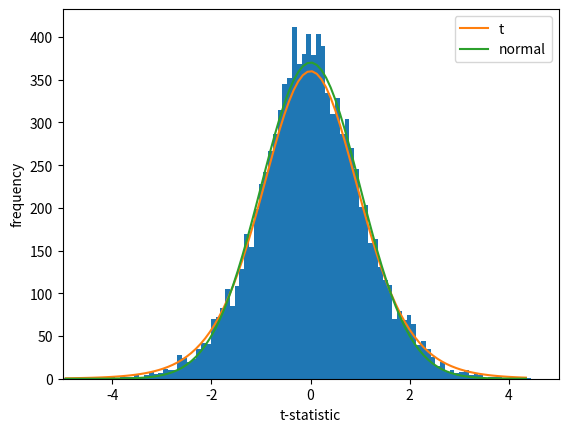

This figure's Python source: (Note: this script raises an exception after producing the figure.)
# t-distribution
import numpy as np
from numpy.random import normal
from scipy.stats import t, norm

# simulation
mu, sigma = 10, 20
n = 10   # number of samples
df = n - 1 # degree of freedom
trialNum = 10000
tL = []
for _ in range(trialNum):
    x1, x2 = normal(mu, sigma, n), normal(mu, sigma, n)
    avg1 = np.average(x1)
    avg2 = np.average(x2)
    std1 = np.std(x1, ddof=1) # delta degree-of-freedom is set to one
    std2 = np.std(x2, ddof=1) # delta degree-of-freedom is set to one
    std = np.sqrt((std1 ** 2 + std2 ** 2))  # The 2-norm of the standard deviation vector
    standard_error = std / np.sqrt(n)
    t_statistic = (avg1 - avg2) / standard_error
    tL.append(t_statistic)

# analytic t and normal
xmin, xmax = np.percentile(tL, 0.01), np.percentile(tL, 99.99)
segmentNum = 100
x = np.linspace(xmin, xmax, segmentNum)
t_pdf = t.pdf(x, df, 0, 1)
normal_pdf = norm.pdf(x, 0, 1)

%matplotlib inline

import matplotlib.pyplot as plt
fig, ax = plt.subplots()
binNum = 100
ax.hist(tL, binNum)
ax.plot(x, t_pdf * trialNum * (xmax - xmin) / binNum, label='t')
ax.plot(x, normal_pdf * trialNum * (xmax - xmin) / binNum, label='normal')
ax.set_xlabel('t-statistic')
ax.set_ylabel('frequency')
ax.legend()
ax.set_xlim([-5,5])
plt.savefig('../figs/t_distribution')
plt.show()
